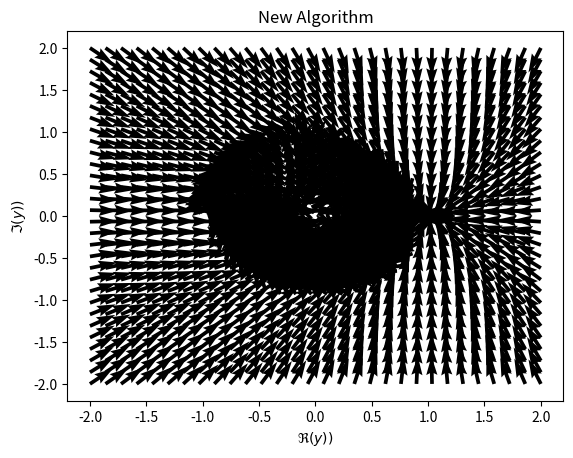

The script that saved this image:
import numpy as np
from scipy import spatial
import matplotlib.pyplot as plt

def wave(Gamma,beta):
    return np.abs(np.exp(1j*x*beta) + Gamma*np.exp(-1j*x*beta))

def FindRoute(InitialPoint,V1V2Errors,ScaleFactor=0.010):
    SearchFile = V1V2Errors[:,:2] #search Gamma
    tree = spatial.KDTree(SearchFile)
    Point = InitialPoint
    route = []

    for _ in range(1000):
        route.append([Point.real,Point.imag])
        IndexOfClosest = tree.query(np.array([Point.real,Point.imag]))[1] #get index of closest lying computed yield
        RCorr = V1V2Errors[IndexOfClosest][2]
        CCorr = V1V2Errors[IndexOfClosest][3]
        Point += ScaleFactor*(RCorr + 1j*CCorr)

    return np.array(route)


fs = np.linspace(25e6,55e6,1000)
c = 3e8

x = np.linspace(0,2.59,1000)
VoltMeterPositions = np.array([0.235,0.895,1.69,2.35,0]) #added V+/V- as bonus measurement 
#x = np.linspace(0,6,1000)
#VoltMeterPositions = np.array([0.235,0.895,1.69,2.35,0])*6/2.59

f = 25e6

for i in np.linspace(-1,1,30):
    for j in np.linspace(-1,1,30):
        if i**2 + j**2 > 1:
            continue
        Gamma = i + 1j*j
        Y = (1-Gamma)/(1+Gamma)
        lam = f/c
        beta = 2*np.pi*lam
        V = np.zeros(len(VoltMeterPositions))
        for k,VoltMeterPosition in enumerate(VoltMeterPositions):
            V[k] = wave(Gamma,beta)[np.abs(x-VoltMeterPosition).argmin()]

        Vf = 1

        S = np.sin(2*beta*VoltMeterPositions) #array
        C = np.cos(2*beta*VoltMeterPositions) #array

        S0123 = (S[0] - S[1])/(S[2] - S[3])
        C0123 = (C[0] - C[1])/(C[2] - C[3])
        S2301 = (S[2] - S[3])/(S[0] - S[1])
        C2301 = (C[2] - C[3])/(C[0] - C[1])

        Vs = (np.abs(V)**2/np.abs(Vf)**2) - 1

        udenom = 2*(C[2] - C[3])*(C0123 - S0123)
        vdenom = 2*(S[0] - S[1])*(C2301 - S2301)

        u = ((Vs[0] - Vs[1]) - (Vs[2] - Vs[3])*S0123)/udenom
        v = ((Vs[2] - Vs[3]) - (Vs[0] - Vs[1])*C2301)/vdenom

        RYCorr = 2*v/((1+u)**2 + v**2)
        IYCorr = 1 - ((1-u**2-v**2)/((1+u)**2 + v**2))

        Y_n = Y + RYCorr + 1j*IYCorr
        NewGamma = (1 - Y_n)/(1 + Y_n)
        EpsG = NewGamma.real - Gamma.real 
        EpsA = NewGamma.imag - Gamma.imag

        plt.quiver(i,j,EpsG,EpsA)

#plt.title("Algorithm using voltage probes 0-3 at 25MHz")
plt.title("New Algorithm")
plt.xlabel("$\Re(\Gamma))$")
plt.ylabel("$\Im(\Gamma))$")
plt.show()

for i in np.linspace(-2,2,30):
    for j in np.linspace(-2,2,30):
        Y = i + 1j*j
        Gamma = (1-Y)/(1+Y)
        lam = f/c
        beta = 2*np.pi*lam
        V = np.zeros(len(VoltMeterPositions))
        for k,VoltMeterPosition in enumerate(VoltMeterPositions):
            V[k] = wave(Gamma,beta)[np.abs(x-VoltMeterPosition).argmin()]

        Vf = 1

        S = np.sin(2*beta*VoltMeterPositions) #array
        C = np.cos(2*beta*VoltMeterPositions) #array

        BigS = (S[0] - S[1])/(S[2] - S[3])
        BigC = (C[0] - C[1])/(C[2] - C[3])

        Vs = (np.abs(V)**2)/(np.abs(Vf)**2) 

        u = (1/2)*((Vs[0] - Vs[1]) - (Vs[2] - Vs[3])*BigS)/((C[0] - C[1]) - (C[2] - C[3])*BigS)
        v = (1/2)*((Vs[0] - Vs[1]) - (Vs[2] - Vs[3])*BigC)/((S[0] - S[1]) - (S[2] - S[3])*BigC) 

        IYCorr = 2*v/((1+u)**2 + v**2)
        RYCorr = (1 - ((1-u**2-v**2)/((1+u)**2 + v**2)))

        plt.quiver(i,j,RYCorr,IYCorr)

plt.title("New Algorithm")
plt.xlabel("$\Re(y))$")
plt.ylabel("$\Im(y))$")
plt.show()

